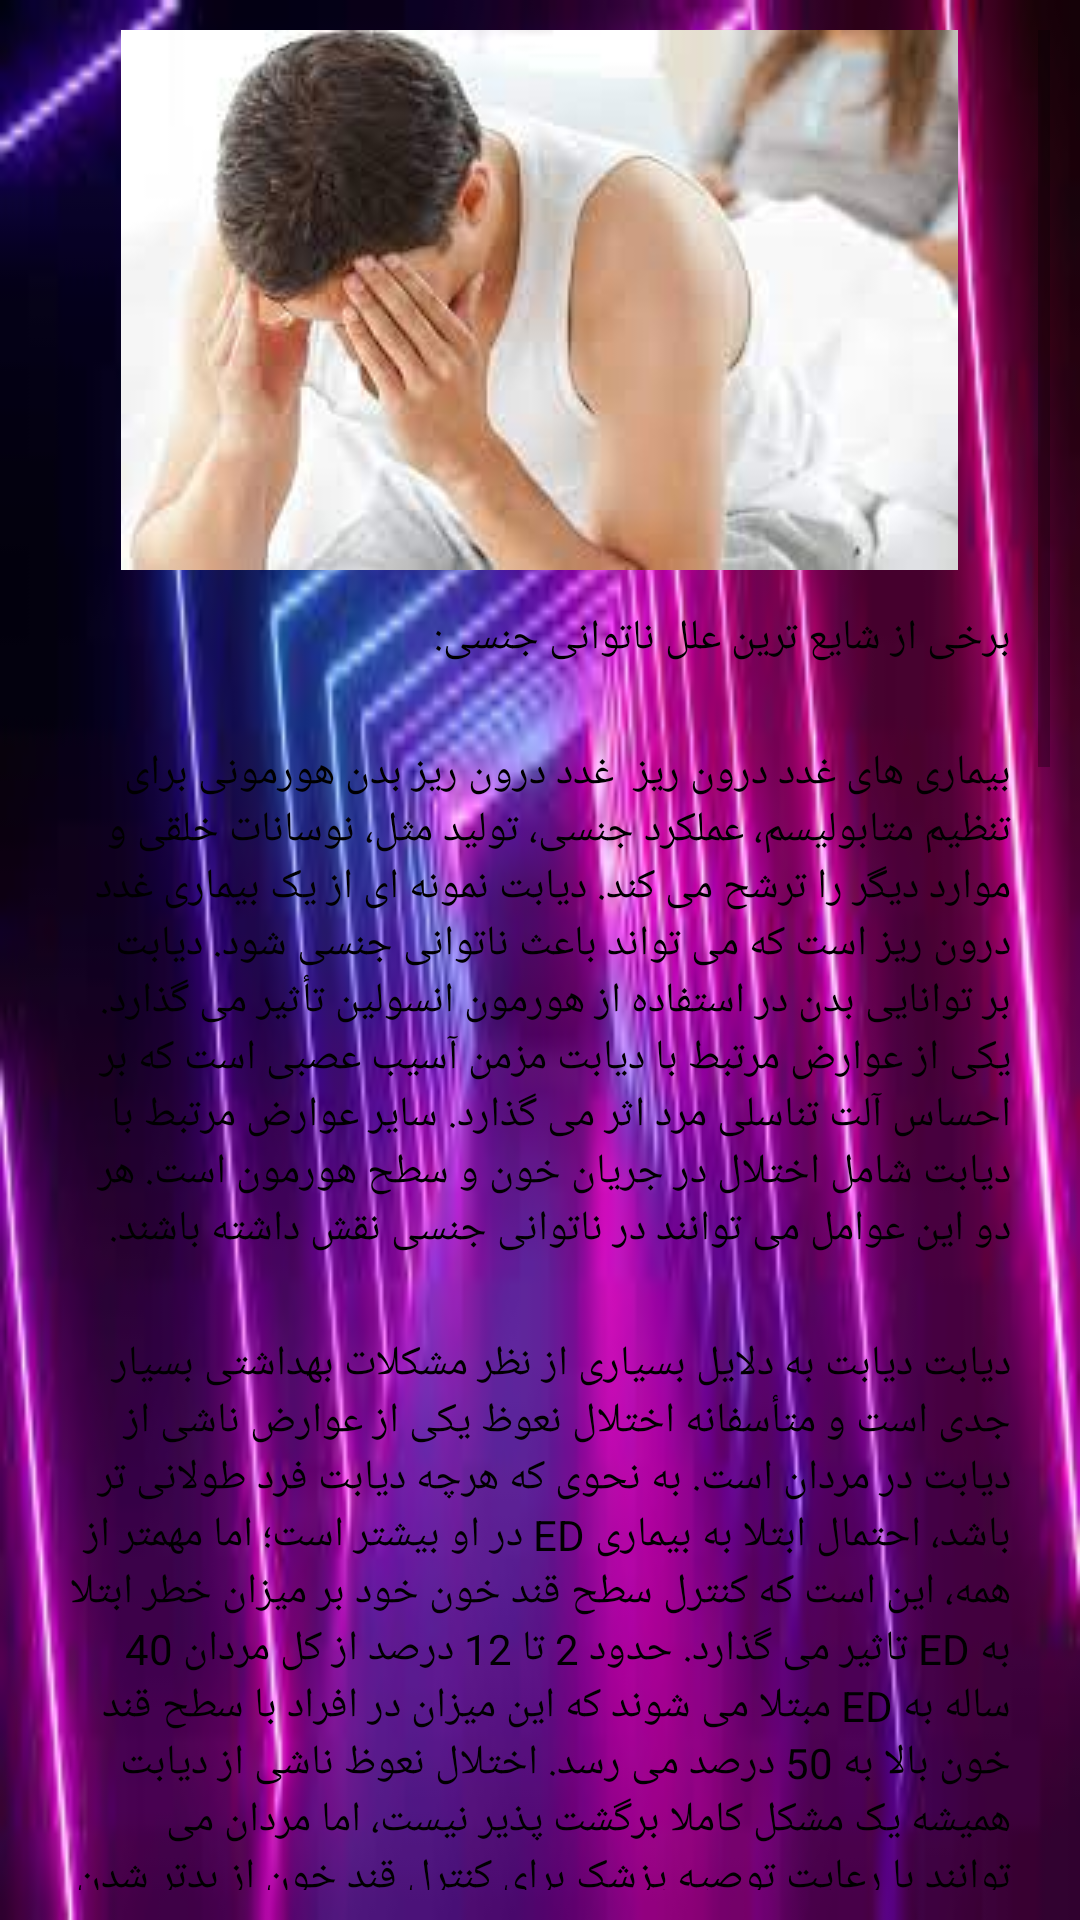

The Android layout XML behind this screen, and the referenced resources:
<!-- AndroidManifest.xml: application theme Theme.Giahsonati -->
<!-- res/layout/activity_jensi.xml -->
<?xml version="1.0" encoding="utf-8"?>
<LinearLayout xmlns:android="http://schemas.android.com/apk/res/android"
    xmlns:app="http://schemas.android.com/apk/res-auto"
    xmlns:tools="http://schemas.android.com/tools"
    android:layout_width="match_parent"
    android:layout_height="match_parent"
    android:background="@drawable/images"
    android:padding="10dp"
    tools:context=".Jensi">

    <ScrollView
        android:layout_width="match_parent"
        android:layout_height="match_parent">

        <LinearLayout
            android:layout_width="match_parent"
            android:layout_height="match_parent"
            android:orientation="vertical">

            <ImageView
                android:id="@+id/imageView7"
                android:layout_width="wrap_content"
                android:layout_height="wrap_content"
                android:layout_gravity="center"
                android:layout_weight="1"
                app:srcCompat="@drawable/jensi" />

            <TextView
                android:id="@+id/textView38"
                android:layout_width="match_parent"
                android:layout_height="wrap_content"
                android:layout_margin="8dp"
                android:layout_weight="1"

                android:background="@drawable/shape_txt"
                android:padding="5dp"
                android:text="برخی از شایع ترین علل ناتوانی جنسی:"
                android:textColor="@color/black"
                android:textStyle="normal" />

            <TextView
                android:id="@+id/textView39"
                android:layout_width="match_parent"
                android:layout_height="wrap_content"
                android:layout_margin="8dp"
                android:layout_weight="1"
                android:background="@drawable/shape_txt"
                android:padding="5dp"
                android:text="بیماری های غدد درون ریز
 غدد درون ریز بدن هورمونی برای تنظیم متابولیسم، عملکرد جنسی، تولید مثل، نوسانات خلقی و موارد دیگر را ترشح می کند. دیابت نمونه ای از یک بیماری غدد درون ریز است که می تواند باعث ناتوانی جنسی شود. دیابت بر توانایی بدن در استفاده از هورمون انسولین تأثیر می گذارد. یکی از عوارض مرتبط با دیابت مزمن آسیب عصبی است که بر احساس آلت تناسلی مرد اثر می گذارد. سایر عوارض مرتبط با دیابت شامل اختلال در جریان خون و سطح هورمون است. هر دو این عوامل می توانند در ناتوانی جنسی نقش داشته باشند."
                android:textColor="@color/black"
                android:textStyle="normal" />

            <TextView
                android:id="@+id/textView40"
                android:layout_width="match_parent"
                android:layout_height="wrap_content"
                android:layout_gravity="center"
                android:layout_margin="8dp"
                android:layout_weight="1"
                android:background="@drawable/shape_txt"
                android:gravity="right"
                android:padding="5dp"
                android:text="دیابت
دیابت به دلایل بسیاری از نظر مشکلات بهداشتی بسیار جدی است و متأسفانه اختلال نعوظ یکی از عوارض ناشی از دیابت در مردان است. به نحوی که هرچه دیابت فرد طولانی تر باشد، احتمال ابتلا به بیماری ED در او بیشتر است؛ اما مهمتر از همه، این است که کنترل سطح قند خون خود بر میزان خطر ابتلا به ED تاثیر می گذارد. حدود 2 تا 12 درصد از کل مردان 40 ساله به ED مبتلا می شوند که این میزان در افراد با سطح قند خون بالا به 50 درصد می رسد. اختلال نعوظ ناشی از دیابت همیشه یک مشکل کاملا برگشت پذیر نیست، اما مردان می توانند با رعایت توصیه پزشک برای کنترل قند خون از بدتر شدن شرایط خود جلوگیری کنند.

"
                android:textColor="@color/black"
                android:textStyle="normal" />

            <TextView
                android:id="@+id/textView41"
                android:layout_width="match_parent"
                android:layout_height="match_parent"
                android:layout_gravity="center"
                android:layout_margin="8dp"
                android:layout_weight="1"
                android:background="@drawable/shape_txt"
                android:padding="5dp"
                android:text="اختلالات عصبی :
چندین بیماری عصبی می تواند خطر ناتوانی جنسی را افزایش دهد. شرایط عصبی بر توانایی مغز در برقراری ارتباط با سیستم تولید مثل تأثیر می گذارد و می تواند فرد را از رسیدن به نعوظ باز دارد.

اختلالات عصبی مرتبط با ناتوانی جنسی، عبارتند از:

سکته
بیماری آلزایمر
صرع لوب تمپورال
بیماری پارکینسون
تومورهای مغزی یا نخاعی
مولتیپل اسکلروزیس (MS)
علاوه بر آن، جراحی پروستات می تواند منجر به آسیب عصبی و در نتیجه ناتوانی جنسی شود. دوچرخه سواری در مسیرهای طولانی می تواند منجر به ناتوانی جنسی موقتی در مردان شود. فشار مکرر بر روی باسن و دستگاه تناسلی ممکن است بر عملکرد اعصاب تأثیر بگذارد."
                android:textColor="@color/black"
                android:textStyle="normal" />

            <TextView
                android:id="@+id/textView42"
                android:layout_width="match_parent"
                android:layout_height="wrap_content"
                android:layout_gravity="center"
                android:layout_margin="8dp"
                android:layout_weight="1"
                android:background="@drawable/shape_txt"
                android:gravity="right"
                android:padding="5dp"

                android:text=" مصرف داروها
مصرف برخی داروهای خاص به عنوان شایع ترین علل ناتوانی جنسی می تواند بر جریان خون تأثیر بگذارد و منجر به اختلال نعوظ در مردان شود؛ اما با این حال مردان نباید مصرف دارو های خود را به طور خودسرانه قطع کنند.

نمونه هایی از داروهایی که می توانند منجر به ناتوانی جنسی شوند، عبارتند از:

مسدود کننده های بتا، مانند کارودیلول
محرک CNS مانند کوکائین و آمفتامین ها
هورمون های مصنوعی، از جمله لوپرولید (الیگارد)
داروهای شیمی درمانی سرطان، مانند سایمتیدین (Tagamet)
مسدود کننده های آلفا آدرنرژیک، از جمله تامسولوسین (Flomax)
دیورتیک ها، مانند فوروزمید (لاستیک) و اسپیرونولاکتون (آلداکتون)
تحریک کننده سیستم های عصبی مرکزی (CNS)، مانند آلپرازولام (Xanax)، دیازپام (Valium) و کدئین
مهار کننده های انتخابی بازجذب سروتونین (SSRI)، مانند فلوکستین (پروزاک) و پاروکستین (Paxil)"
                android:textColor="@color/black"
                android:textStyle="normal" />

            <TextView
                android:id="@+id/textView44"
                android:layout_width="match_parent"
                android:layout_height="wrap_content"
                android:layout_gravity="center"
                android:layout_margin="8dp"
                android:layout_weight="1"
                android:background="@drawable/shape_txt"
                android:gravity="right"
                android:padding="5dp"

                android:text="سیگار کشیدن
استعمال دخانیات و سایر موارد مصرف دخانیات به بسیاری از مشکلات سلامتی از جمله اختلال نعوظ مرتبط است. استفاده از دخانیات باعث کاهش جریان خون در کل بدن و حتی رگ های خونی در آلت تناسلی مردان می شود. با اختلال خونرسانی در آلت تناسلی، دستیابی و حفظ نعوظ برای مردان بسیار دشوارتر می شود. خوشبختانه عارضه، قابل برگشت است و مردان می توانند با ترک سیگار وضعیت جنسی خود را بهبود ببخشند. استفاده بیش از حد از الکل و داروهای تفریحی (از جمله ماری جوانا) نیز می تواند منجر به علائم ED شود."
                android:textColor="@color/black"
                android:textStyle="normal" />

            <TextView
                android:id="@+id/textView45"
                android:layout_width="match_parent"
                android:layout_height="wrap_content"
                android:layout_gravity="center"
                android:layout_weight="1"
                android:gravity="right"
                android:background="@color/white"
                android:padding="8dp"
                android:layout_margin="8dp"
                android:text=" التهاب پروستات و سرطان پروستات
جای تعجب نیست که یک پروستات ناسالم می تواند منجر به اختلال نعوظ شود. پروستات مسئول ایجاد یکی از فاکتور های اصلی منی است؛ اما هایپرپلازی خوش خیم پروستات (BPH) باعث ED نمی شود، داروهای مورد. از طرف دیگر، التهاب مزمن پروستات یا سرطان پروستات می تواند باعث انزال دردناک و مشکل در رسیدن به نعوظ شود. مردان با مشکلات پروستات و اختلال نعوظ بهتر است حتما با پزشک خود مشورت کنند."
                android:textColor="@color/black"
                android:textStyle="normal" />
        </LinearLayout>
    </ScrollView>
</LinearLayout>
<!-- resources referenced by this layout -->
<resources>
  <!-- drawable images: png bitmap (drawable, 7829 bytes) -->
  <!-- drawable jensi: jpg bitmap (drawable, 5957 bytes) -->
  <style name="Theme.Giahsonati" parent="Theme.AppCompat.Light">
          
          <item name="colorPrimary">@color/purple_500</item>
          <item name="colorPrimaryVariant">@color/purple_700</item>
          <item name="colorOnPrimary">@color/white</item>
          
          <item name="colorSecondary">@color/teal_200</item>
          <item name="colorSecondaryVariant">@color/teal_700</item>
          <item name="colorOnSecondary">@color/black</item>
          
          <item name="android:statusBarColor" tools:targetApi="l">?attr/colorPrimaryVariant</item>
          
      </style>
  <!-- not gathered from this repository: default colours our renderer supplied (Android Studio template values) -->
  <color name="purple_500">#FF6200EE</color>
  <color name="purple_700">#FF3700B3</color>
  <color name="teal_200">#FF03DAC5</color>
  <color name="teal_700">#FF018786</color>
  <color name="black">#FF000000</color>
  <color name="white">#FFFFFFFF</color>
</resources>
